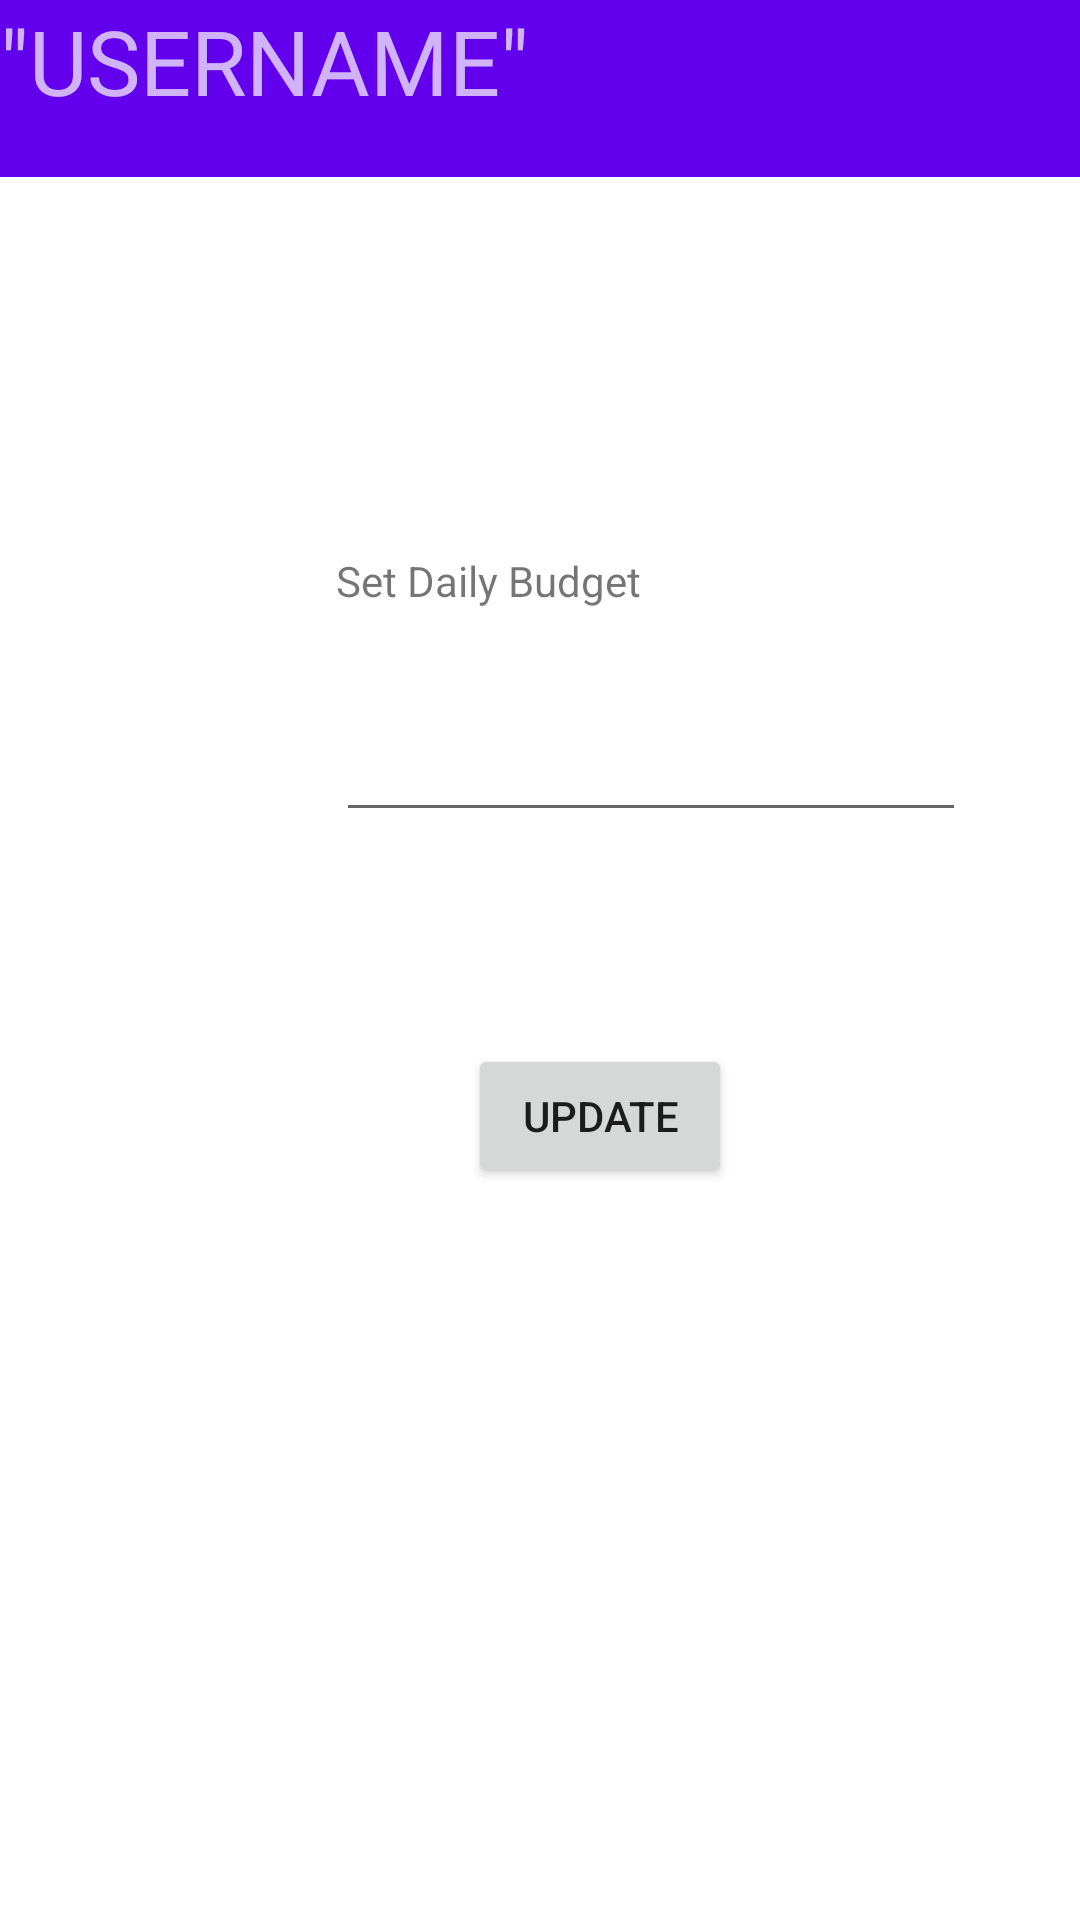

Here is an Android app screen rendered from its layout file. Give the layout XML and the strings, colors and styles it references.
<!-- AndroidManifest.xml: application theme Theme.CoinPouch -->
<!-- res/layout/activity_budget.xml -->
<?xml version="1.0" encoding="utf-8"?>
<androidx.constraintlayout.widget.ConstraintLayout xmlns:android="http://schemas.android.com/apk/res/android"
    xmlns:app="http://schemas.android.com/apk/res-auto"
    xmlns:tools="http://schemas.android.com/tools"
    android:layout_width="match_parent"
    android:layout_height="match_parent"
    tools:context=".Budget">

    <TextView
        android:id="@+id/dateBudget"
        android:layout_width="231dp"
        android:layout_height="33dp"
        android:layout_marginStart="88dp"
        android:layout_marginTop="120dp"
        android:textSize="24sp"
        app:layout_constraintStart_toStartOf="parent"
        app:layout_constraintTop_toTopOf="parent" />

    <com.google.android.material.appbar.AppBarLayout
        android:id="@+id/appBarLayout"
        android:layout_width="match_parent"
        android:layout_height="59dp"
        android:theme="@style/Theme.CoinPouch.AppBarOverlay"
        app:layout_constraintStart_toStartOf="parent"
        app:layout_constraintTop_toTopOf="parent">

        <LinearLayout
            android:layout_width="match_parent"
            android:layout_height="59dp"
            android:orientation="horizontal">

            <TextView
                android:id="@+id/txtUserBudget"
                android:layout_width="273dp"
                android:layout_height="wrap_content"
                android:layout_weight="1"
                android:text='"USERNAME"'
                android:textSize="30sp" />
        </LinearLayout>

        <androidx.appcompat.widget.Toolbar
            android:id="@+id/toolbar"
            android:layout_width="match_parent"
            android:layout_height="0dp"
            android:background="?attr/colorPrimary"
            app:popupTheme="@style/Theme.CoinPouch.PopupOverlay" />

    </com.google.android.material.appbar.AppBarLayout>

    <TextView
        android:id="@+id/budget"
        android:layout_width="wrap_content"
        android:layout_height="wrap_content"
        android:layout_marginStart="112dp"
        android:layout_marginTop="184dp"
        android:text="Set Daily Budget"
        app:layout_constraintStart_toStartOf="parent"
        app:layout_constraintTop_toTopOf="parent" />

    <EditText
        android:id="@+id/txtBudget"
        android:layout_width="wrap_content"
        android:layout_height="wrap_content"
        android:layout_marginStart="112dp"
        android:layout_marginTop="236dp"
        android:ems="10"
        android:inputType="textPersonName"
        app:layout_constraintStart_toStartOf="parent"
        app:layout_constraintTop_toTopOf="parent" />

    <Button
        android:id="@+id/btnUpdateBudget"
        android:layout_width="wrap_content"
        android:layout_height="wrap_content"
        android:layout_marginStart="156dp"
        android:layout_marginBottom="244dp"
        android:text="Update"
        app:layout_constraintBottom_toBottomOf="parent"
        app:layout_constraintStart_toStartOf="parent" />
</androidx.constraintlayout.widget.ConstraintLayout>
<!-- resources referenced by this layout -->
<resources>
  <style name="Theme.CoinPouch.AppBarOverlay" parent="ThemeOverlay.AppCompat.Dark.ActionBar" />
  <style name="Theme.CoinPouch.PopupOverlay" parent="ThemeOverlay.AppCompat.Light" />
  <style name="Theme.CoinPouch" parent="Theme.MaterialComponents.DayNight.DarkActionBar">
          
          <item name="colorPrimary">@color/purple_500</item>
          <item name="colorPrimaryVariant">@color/purple_700</item>
          <item name="colorOnPrimary">@color/white</item>
          
          <item name="colorSecondary">@color/teal_200</item>
          <item name="colorSecondaryVariant">@color/teal_700</item>
          <item name="colorOnSecondary">@color/black</item>
          
          <item name="android:statusBarColor" tools:targetApi="l">?attr/colorPrimaryVariant</item>
          
      </style>
  <!-- not gathered from this repository: default colours our renderer supplied (Android Studio template values) -->
  <color name="purple_500">#FF6200EE</color>
  <color name="purple_700">#FF3700B3</color>
  <color name="teal_200">#FF03DAC5</color>
  <color name="teal_700">#FF018786</color>
  <color name="black">#FF000000</color>
  <color name="white">#FFFFFFFF</color>
</resources>
